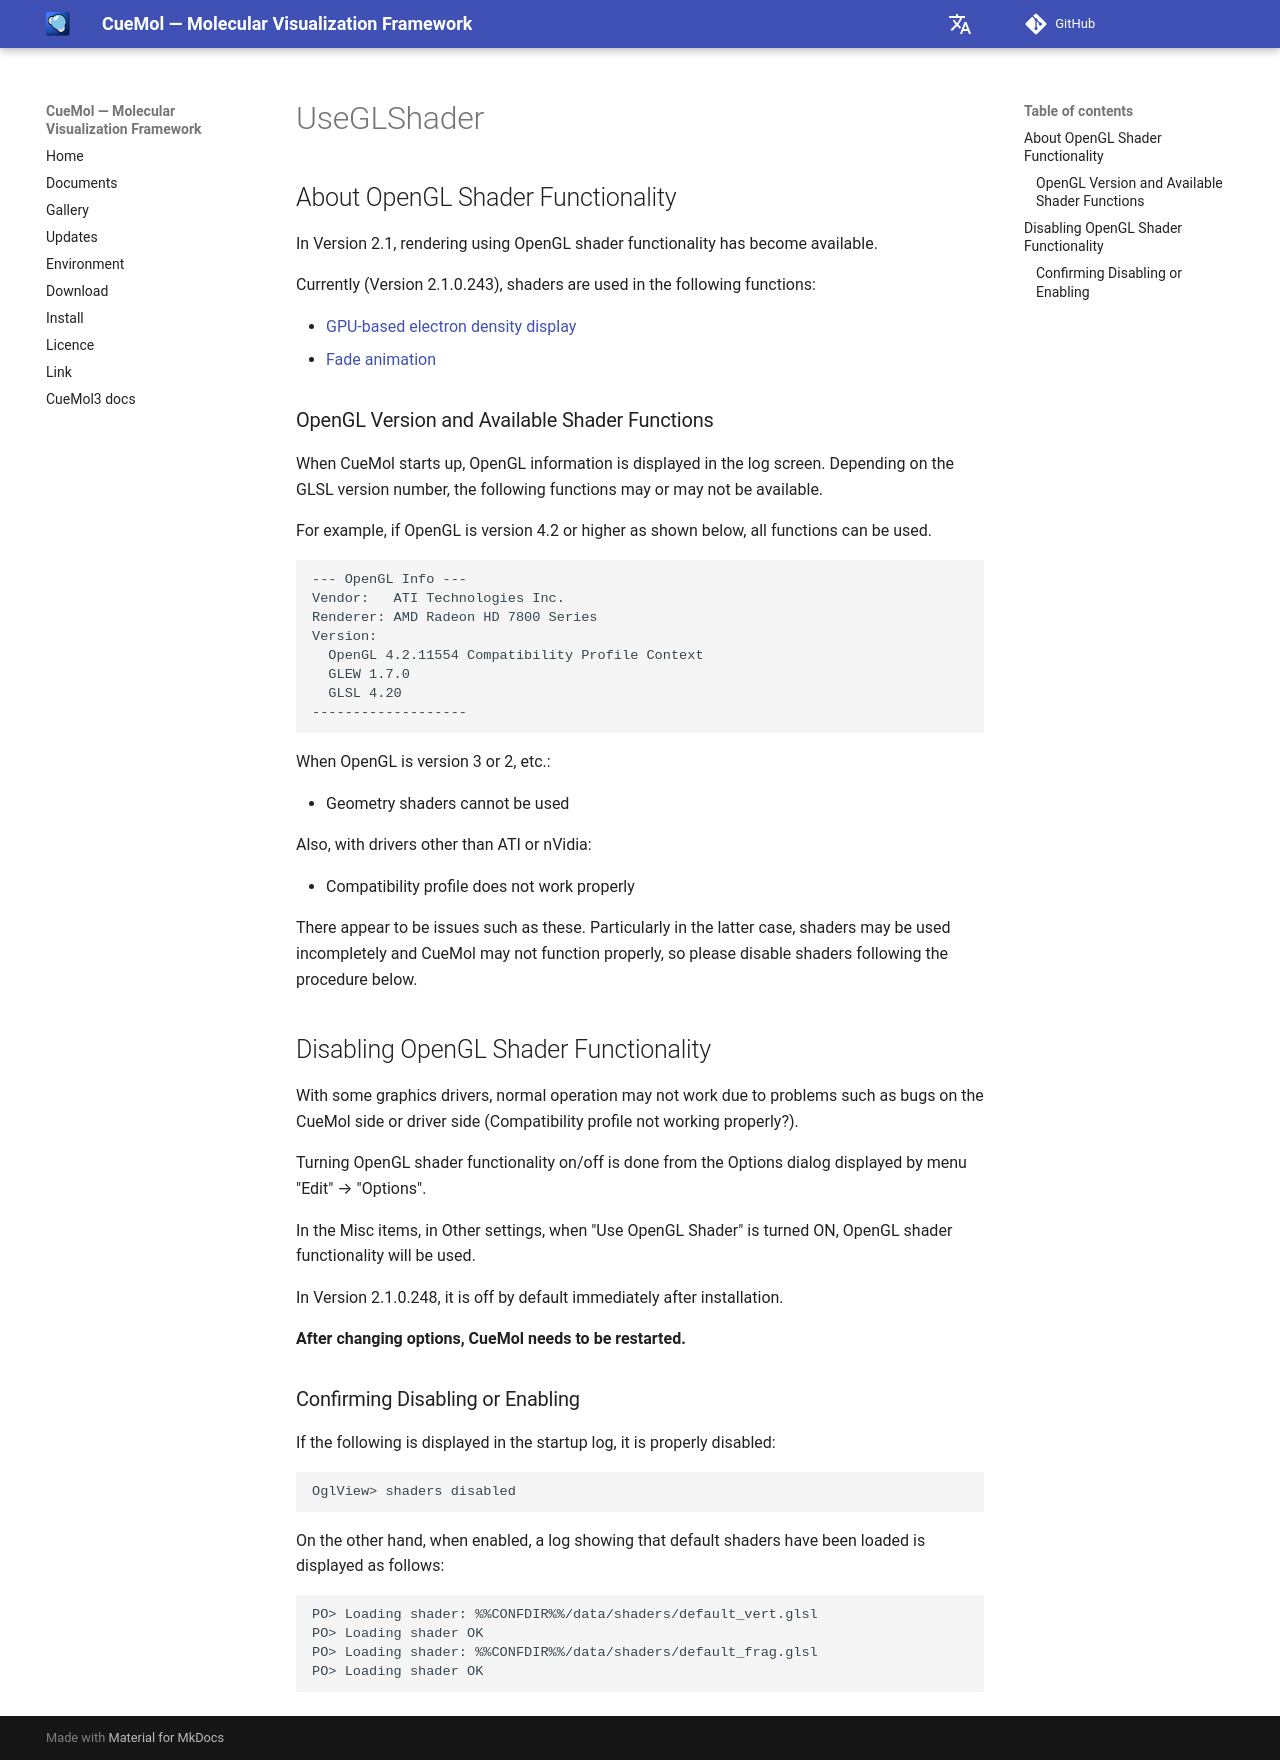

repository: CueMol/cuemol2_docs · page: en/cuemol2/UseGLShader/index.html · generator: mkdocs

## About OpenGL Shader Functionality
In Version 2.1, rendering using OpenGL shader functionality has become available.

Currently (Version 2.1.0.243), shaders are used in the following functions:

*  [GPU-based electron density display](../../cuemol2/GPUDensityMap)
*  [Fade animation](../../cuemol2/Anim_ShowHide)

### OpenGL Version and Available Shader Functions

When CueMol starts up, OpenGL information is displayed in the log screen.
Depending on the GLSL version number, the following functions may or may not be available.

For example, if OpenGL is version 4.2 or higher as shown below, all functions can be used.
```
--- OpenGL Info ---
Vendor:   ATI Technologies Inc.
Renderer: AMD Radeon HD 7800 Series
Version:
  OpenGL 4.2.11554 Compatibility Profile Context
  GLEW 1.7.0
  GLSL 4.20
-------------------
```

When OpenGL is version 3 or 2, etc.:

*  Geometry shaders cannot be used

Also, with drivers other than ATI or nVidia:

*  Compatibility profile does not work properly

There appear to be issues such as these. Particularly in the latter case, shaders may be used incompletely and CueMol may not function properly, so please disable shaders following the procedure below.

## Disabling OpenGL Shader Functionality

With some graphics drivers, normal operation may not work due to problems such as bugs on the CueMol side or driver side (Compatibility profile not working properly?).

Turning OpenGL shader functionality on/off is done from the Options dialog displayed by menu "Edit" → "Options".

In the Misc items, in Other settings, when "Use OpenGL Shader" is turned ON, OpenGL shader functionality will be used.

In Version 2.1.0.248, it is off by default immediately after installation.

**After changing options, CueMol needs to be restarted.**

### Confirming Disabling or Enabling
If the following is displayed in the startup log, it is properly disabled:
```
OglView> shaders disabled
```

On the other hand, when enabled, a log showing that default shaders have been loaded is displayed as follows:
```
PO> Loading shader: %%CONFDIR%%/data/shaders/default_vert.glsl
PO> Loading shader OK
PO> Loading shader: %%CONFDIR%%/data/shaders/default_frag.glsl
PO> Loading shader OK
```
